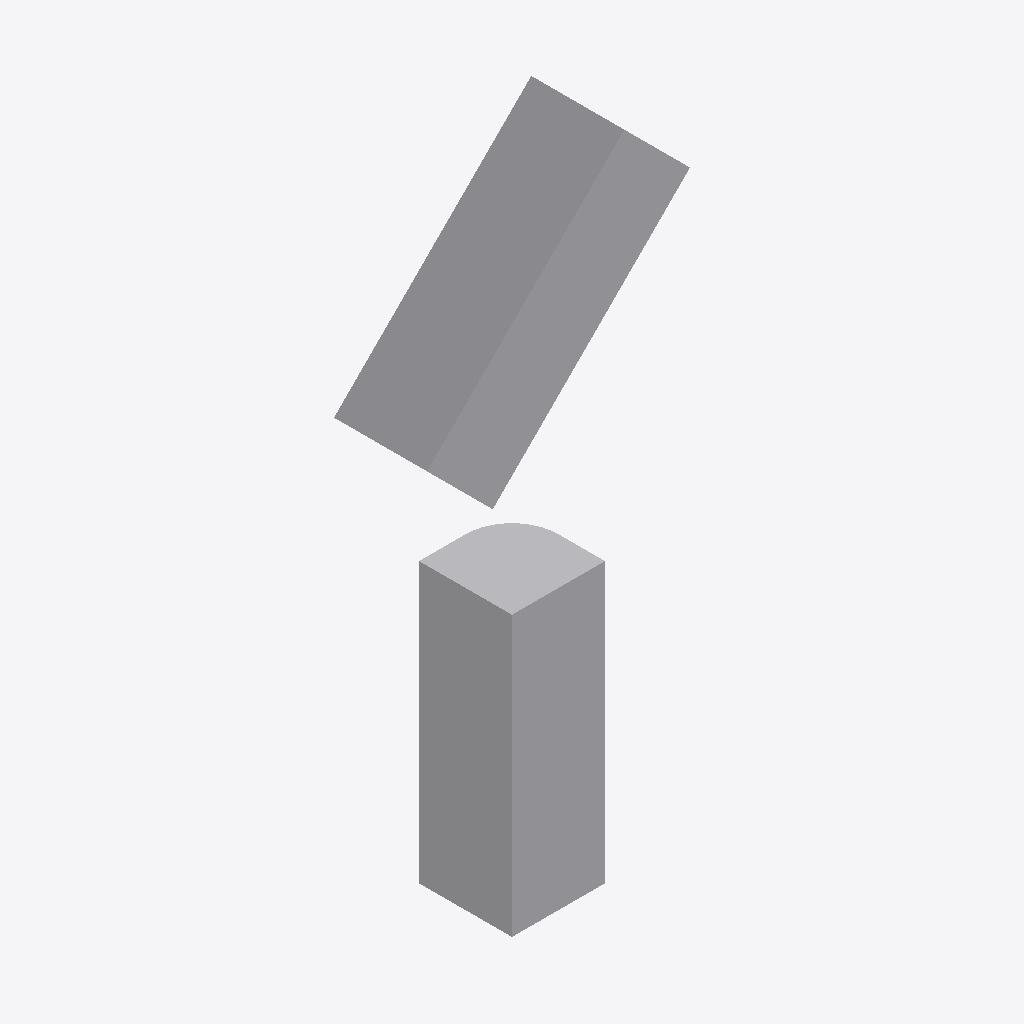
Isometric view of an IFC building model (IFC-SPF (STEP), schema IFC4, length unit foot), seen from the south-west, elements coloured by IFC class: 2 other elements (light grey).
Extent 0.9 m × 0.3 m × 2.1 m (x, y, z). Storeys (1): Level 1 at 0.00 m. Elements (2): 2 IfcBuildingElementProxy.

HEADER;
FILE_DESCRIPTION(('ViewDefinition [DesignTransferView_V1.0]'),'2;1');
FILE_NAME('Project Number','2020-05-30T12:23:34',(''),(''),'The EXPRESS Data Manager Version 5.02.0100.07 : ','20191031_1115(x64) - Exporter 20.1.0.1 - Alterna','');
FILE_SCHEMA(('IFC4'));
ENDSEC;
DATA;
#127=IFCPROJECT('2WWb1dB$D2KwNulTceJPxM',#42,'Project Number',$,$,'Project Name','Project Status',(#118),#113);
#161=IFCSITE('2WWb1dB$D2KwNulTceJPxK',#42,'Default',$,$,#158,$,$,.ELEMENT.,(42,21,30,344238),(-71,-3,-35,-194702),0.0,$,$);
#142=IFCBUILDING('2WWb1dB$D2KwNulTceJPxN',#42,'',$,$,#33,$,'',.ELEMENT.,$,$,$);
#155=IFCBUILDINGSTOREY('2WWb1dB$D2KwNulTbNic15',#42,'Level 1',$,'Level:Story Level',#153,$,'Level 1',.ELEMENT.,0.0);
#386=IFCBUILDINGELEMENTPROXY('0jrOJOG4PBHBxwgWGJXPM2',#42,'Generic Models 1:Generic Models 1:154072',$,'Generic Models 1:Generic Models 1',#385,#379,'154072',.NOTDEFINED.);
#270=IFCBUILDINGELEMENTPROXY('0WCLxEbEzF7xgjZtKYzdmR',#42,'Generic Models 2:Generic Models 1:153156',$,'Generic Models 2:Generic Models 1',#269,#263,'153156',.NOTDEFINED.);
ENDSEC;
